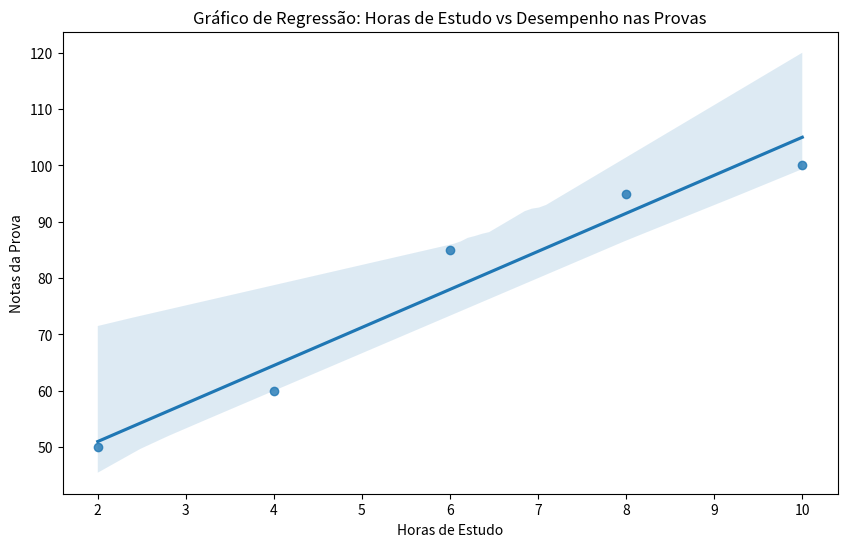

Write the Python code that produced this figure.
import pandas as pd
import matplotlib.pylab as plt
import seaborn as sns


dataframe = pd.DataFrame ({
    'alunos': ['Matheus', 'Fernando', 'Ana', 'Beatriz', 'Bruna'],
    'horas': [2, 4, 6, 8, 10],
    'notas': [50, 60, 85, 95, 100]
})

print(dataframe)

plt.figure(figsize=(10, 6))
sns.regplot(x = 'horas', y = 'notas', data = dataframe)

plt.xlabel('Horas de Estudo')
plt.ylabel('Notas da Prova')
plt.title('Gráfico de Regressão: Horas de Estudo vs Desempenho nas Provas')

plt.show()

